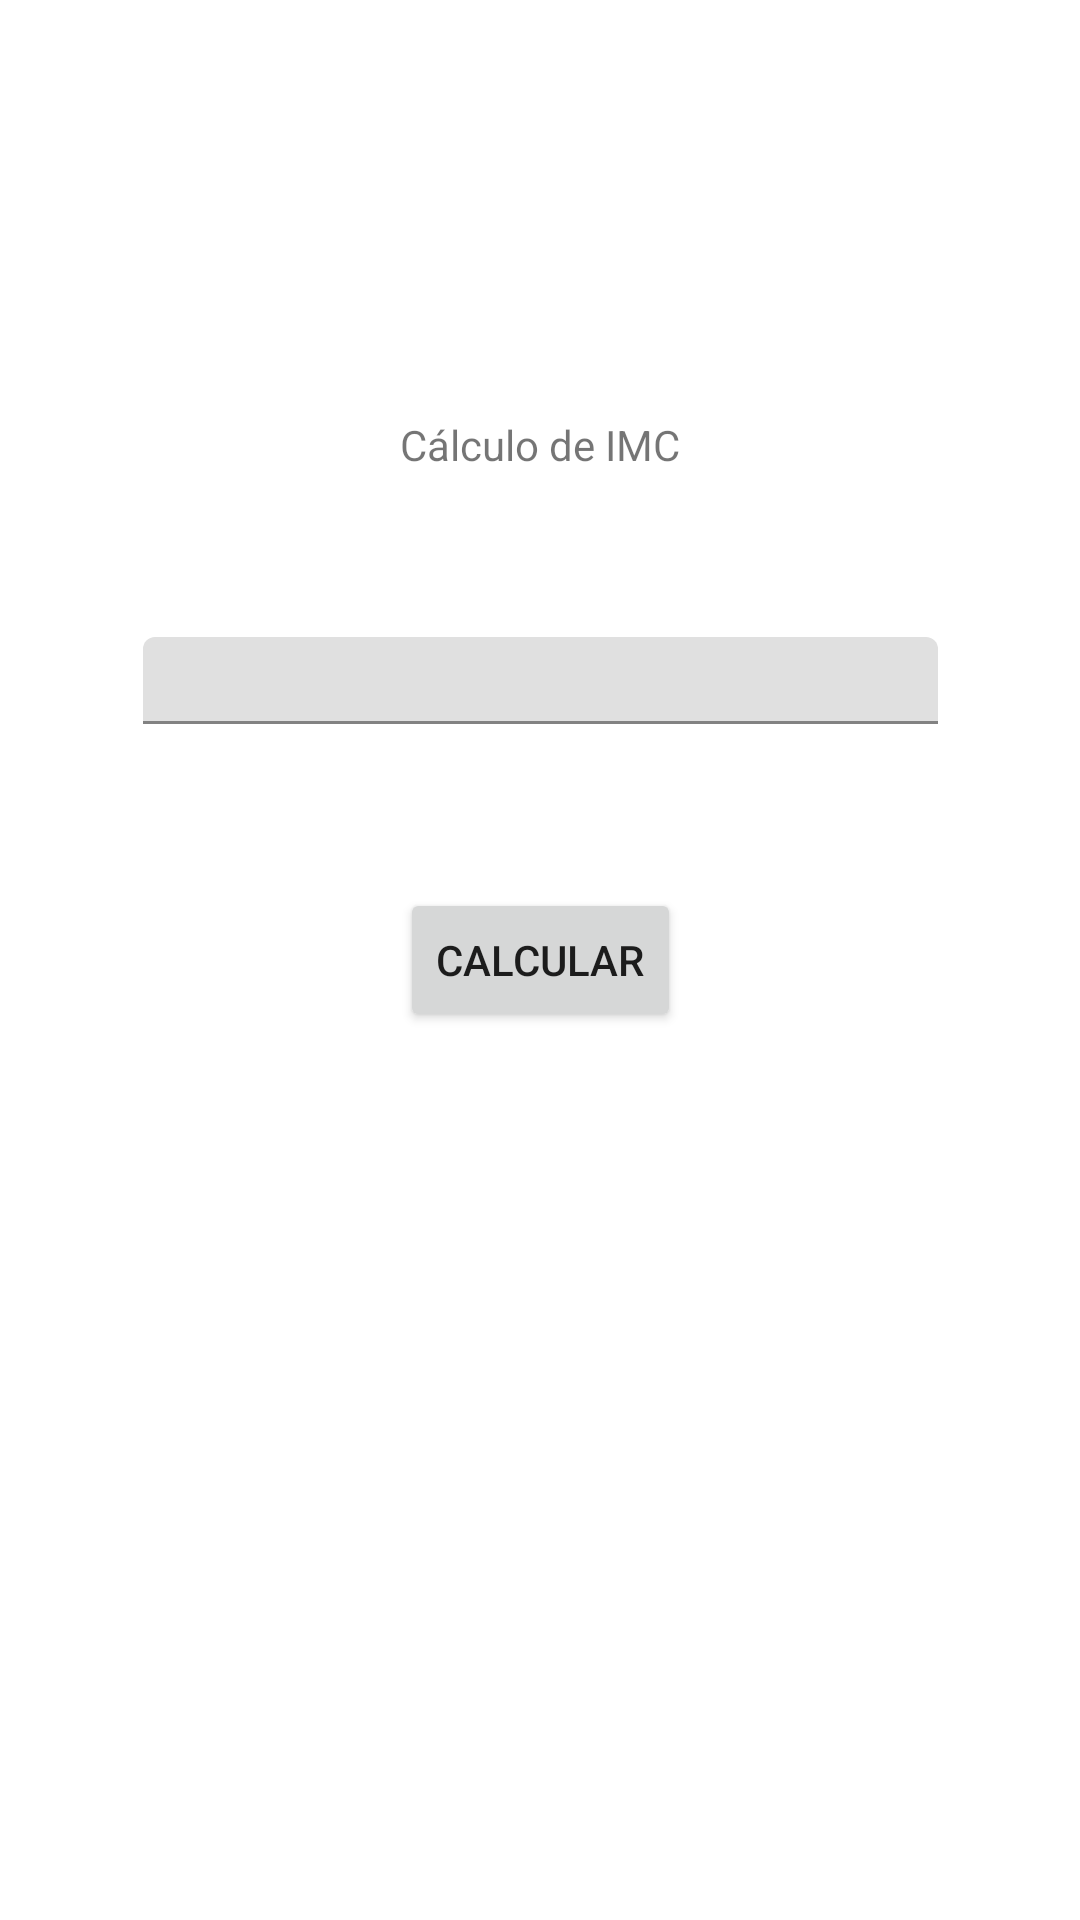

This screen was rendered from an Android layout file. Write that file and the resources it references.
<!-- AndroidManifest.xml: application theme Theme.Projetob -->
<!-- res/layout/activity_imc.xml -->
<?xml version="1.0" encoding="utf-8"?>
<androidx.constraintlayout.widget.ConstraintLayout xmlns:android="http://schemas.android.com/apk/res/android"
    xmlns:app="http://schemas.android.com/apk/res-auto"
    xmlns:tools="http://schemas.android.com/tools"
    android:layout_width="match_parent"
    android:layout_height="match_parent"
    tools:context=".imc">

    <Button
        android:id="@+id/buttonCalc"
        android:layout_width="wrap_content"
        android:layout_height="wrap_content"
        android:text="Calcular"
        app:layout_constraintBottom_toBottomOf="parent"
        app:layout_constraintEnd_toEndOf="parent"
        app:layout_constraintStart_toStartOf="parent"
        app:layout_constraintTop_toTopOf="parent" />

    <TextView
        android:id="@+id/textView"
        android:layout_width="wrap_content"
        android:layout_height="wrap_content"
        android:text="Cálculo de IMC"
        app:layout_constraintBottom_toTopOf="@+id/buttonCalc"
        app:layout_constraintEnd_toEndOf="parent"
        app:layout_constraintStart_toStartOf="parent"
        app:layout_constraintTop_toTopOf="parent" />

    <com.google.android.material.textfield.TextInputLayout
        android:layout_width="265dp"
        android:layout_height="29dp"
        app:layout_constraintBottom_toTopOf="@+id/buttonCalc"
        app:layout_constraintEnd_toEndOf="parent"
        app:layout_constraintStart_toStartOf="parent"
        app:layout_constraintTop_toBottomOf="@+id/textView">

        <EditText
            android:id="@+id/inputValor"
            android:layout_width="match_parent"
            android:layout_height="wrap_content"
            android:layout_weight="1"
            android:ems="10"
            android:inputType="textPersonName"
            android:text="Insira valor" />
    </com.google.android.material.textfield.TextInputLayout>

</androidx.constraintlayout.widget.ConstraintLayout>
<!-- resources referenced by this layout -->
<resources>
  <style name="Theme.Projetob" parent="Theme.MaterialComponents.DayNight.DarkActionBar">
          
          <item name="colorPrimary">@color/purple_500</item>
          <item name="colorPrimaryVariant">@color/purple_700</item>
          <item name="colorOnPrimary">@color/white</item>
          
          <item name="colorSecondary">@color/teal_200</item>
          <item name="colorSecondaryVariant">@color/teal_700</item>
          <item name="colorOnSecondary">@color/black</item>
          
          <item name="android:statusBarColor">?attr/colorPrimaryVariant</item>
          
      </style>
  <!-- not gathered from this repository: default colours our renderer supplied (Android Studio template values) -->
  <color name="purple_500">#FF6200EE</color>
  <color name="purple_700">#FF3700B3</color>
  <color name="teal_200">#FF03DAC5</color>
  <color name="teal_700">#FF018786</color>
  <color name="black">#FF000000</color>
  <color name="white">#FFFFFFFF</color>
</resources>
